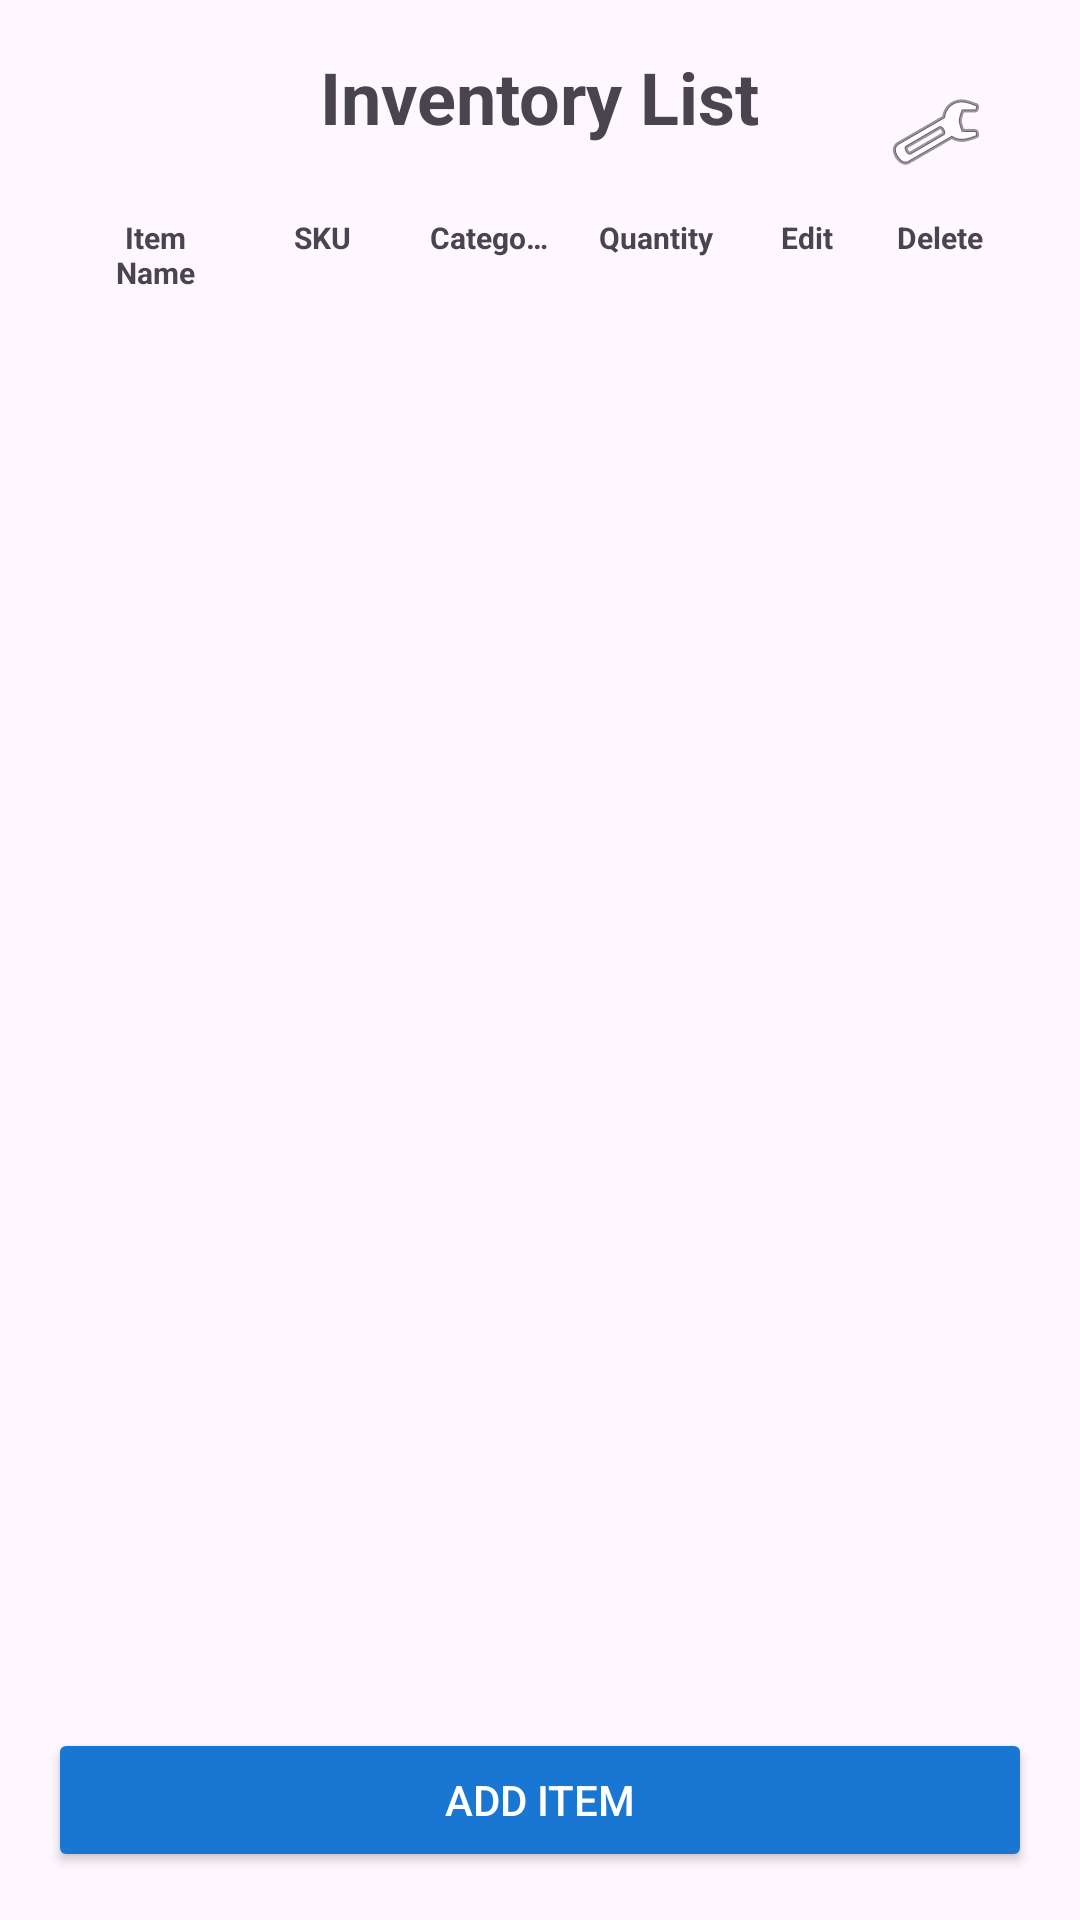

This screen was rendered from an Android layout file. Write that file and the resources it references.
<!-- AndroidManifest.xml: application theme Theme.Inventory_App_Doupe -->
<!-- res/layout/activity_inventory.xml -->
<?xml version="1.0" encoding="utf-8"?>

<androidx.constraintlayout.widget.ConstraintLayout xmlns:android="http://schemas.android.com/apk/res/android"
    xmlns:app="http://schemas.android.com/apk/res-auto"
    xmlns:tools="http://schemas.android.com/tools"
    android:layout_width="match_parent"
    android:layout_height="match_parent"
    android:padding="16dp"
    tools:context=".InventoryActivity">

    
    <TextView
        android:id="@+id/inventoryTitle"
        android:layout_width="wrap_content"
        android:layout_height="wrap_content"
        android:text="@string/inventory_list"
        android:textSize="24sp"
        android:textStyle="bold"
        app:layout_constraintTop_toTopOf="parent"
        app:layout_constraintStart_toStartOf="parent"
        app:layout_constraintEnd_toEndOf="parent" />

    
    <LinearLayout
        android:id="@+id/headers"
        android:layout_width="match_parent"
        android:layout_height="wrap_content"
        android:orientation="horizontal"
        android:padding="8dp"
        app:layout_constraintTop_toBottomOf="@id/inventoryTitle"
        app:layout_constraintStart_toStartOf="parent"
        app:layout_constraintEnd_toEndOf="parent"
        android:layout_marginTop="8dp">

        
        <TextView
            android:id="@+id/headerItemName"
            android:layout_width="0dp"
            android:layout_height="wrap_content"
            android:layout_weight="1"
            android:text="@string/item_name"
            android:textStyle="bold"
            android:textSize="10sp"
            android:gravity="center"
            android:padding="8dp" />

        
        <TextView
            android:id="@+id/headerSKU"
            android:layout_width="0dp"
            android:layout_height="wrap_content"
            android:layout_weight="1"
            android:text="@string/sku"
            android:textStyle="bold"
            android:textSize="10sp"
            android:gravity="center"
            android:padding="8dp" />

        
        <TextView
            android:id="@+id/headerCategory"
            android:layout_width="0dp"
            android:layout_height="wrap_content"
            android:layout_weight="1"
            android:text="@string/category"
            android:textStyle="bold"
            android:textSize="10sp"
            android:gravity="center"
            android:padding="8dp"
            android:ellipsize="end"
            android:maxLines="1" />

        
        <TextView
            android:id="@+id/headerQuantity"
            android:layout_width="0dp"
            android:layout_height="wrap_content"
            android:layout_weight="1"
            android:text="@string/quantity"
            android:textStyle="bold"
            android:textSize="10sp"
            android:gravity="center"
            android:padding="8dp"
            android:ellipsize="end"
            android:maxLines="1" />

        
        <TextView
            android:id="@+id/headerEdit"
            android:layout_width="0dp"
            android:layout_height="wrap_content"
            android:layout_weight="0.8"
            android:text="@string/edit"
            android:textStyle="bold"
            android:textSize="10sp"
            android:gravity="center"
            android:padding="8dp" />

        
        <TextView
            android:id="@+id/headerDelete"
            android:layout_width="0dp"
            android:layout_height="wrap_content"
            android:layout_weight="0.8"
            android:text="@string/delete"
            android:textStyle="bold"
            android:textSize="10sp"
            android:gravity="center"
            android:padding="8dp" />
    </LinearLayout>

    
    <androidx.recyclerview.widget.RecyclerView
        android:id="@+id/recyclerView"
        android:layout_width="0dp"
        android:layout_height="0dp"
        app:layout_constraintTop_toBottomOf="@id/headers"
        app:layout_constraintBottom_toTopOf="@id/addItemButton"
        app:layout_constraintStart_toStartOf="parent"
        app:layout_constraintEnd_toEndOf="parent"
        android:layout_marginTop="8dp" />

    
    <Button
        android:id="@+id/addItemButton"
        android:layout_width="0dp"
        android:layout_height="wrap_content"
        android:text="@string/add_item"
        android:backgroundTint="#1976D2"
        android:textColor="#FFFFFF"
        app:layout_constraintBottom_toBottomOf="parent"
        app:layout_constraintStart_toStartOf="parent"
        app:layout_constraintEnd_toEndOf="parent"
        android:layout_marginTop="16dp" />

    
    <ImageButton
        android:id="@+id/smsSettingsButton"
        android:layout_width="48dp"
        android:layout_height="48dp"
        android:layout_marginEnd="8dp"
        android:layout_marginTop="4dp"
        android:contentDescription="@string/sms_settings"
        android:src="@android:drawable/ic_menu_preferences"
        android:background="@android:color/transparent"
        app:layout_constraintTop_toTopOf="parent"
        app:layout_constraintEnd_toEndOf="parent"
        android:padding="6dp"/>

</androidx.constraintlayout.widget.ConstraintLayout>
<!-- resources referenced by this layout -->
<resources>
  <string name="add_item">Add Item</string>
  <string name="category">Category</string>
  <string name="delete">Delete</string>
  <string name="edit">Edit</string>
  <string name="inventory_list">Inventory List</string>
  <string name="item_name">Item Name</string>
  <string name="quantity">Quantity</string>
  <string name="sku">SKU</string>
  <string name="sms_settings">SMS Settings</string>
  <style name="Theme.Inventory_App_Doupe" parent="Base.Theme.Inventory_App_Doupe" />
  <style name="Base.Theme.Inventory_App_Doupe" parent="Theme.Material3.DayNight.NoActionBar">
          
          
      </style>
</resources>
